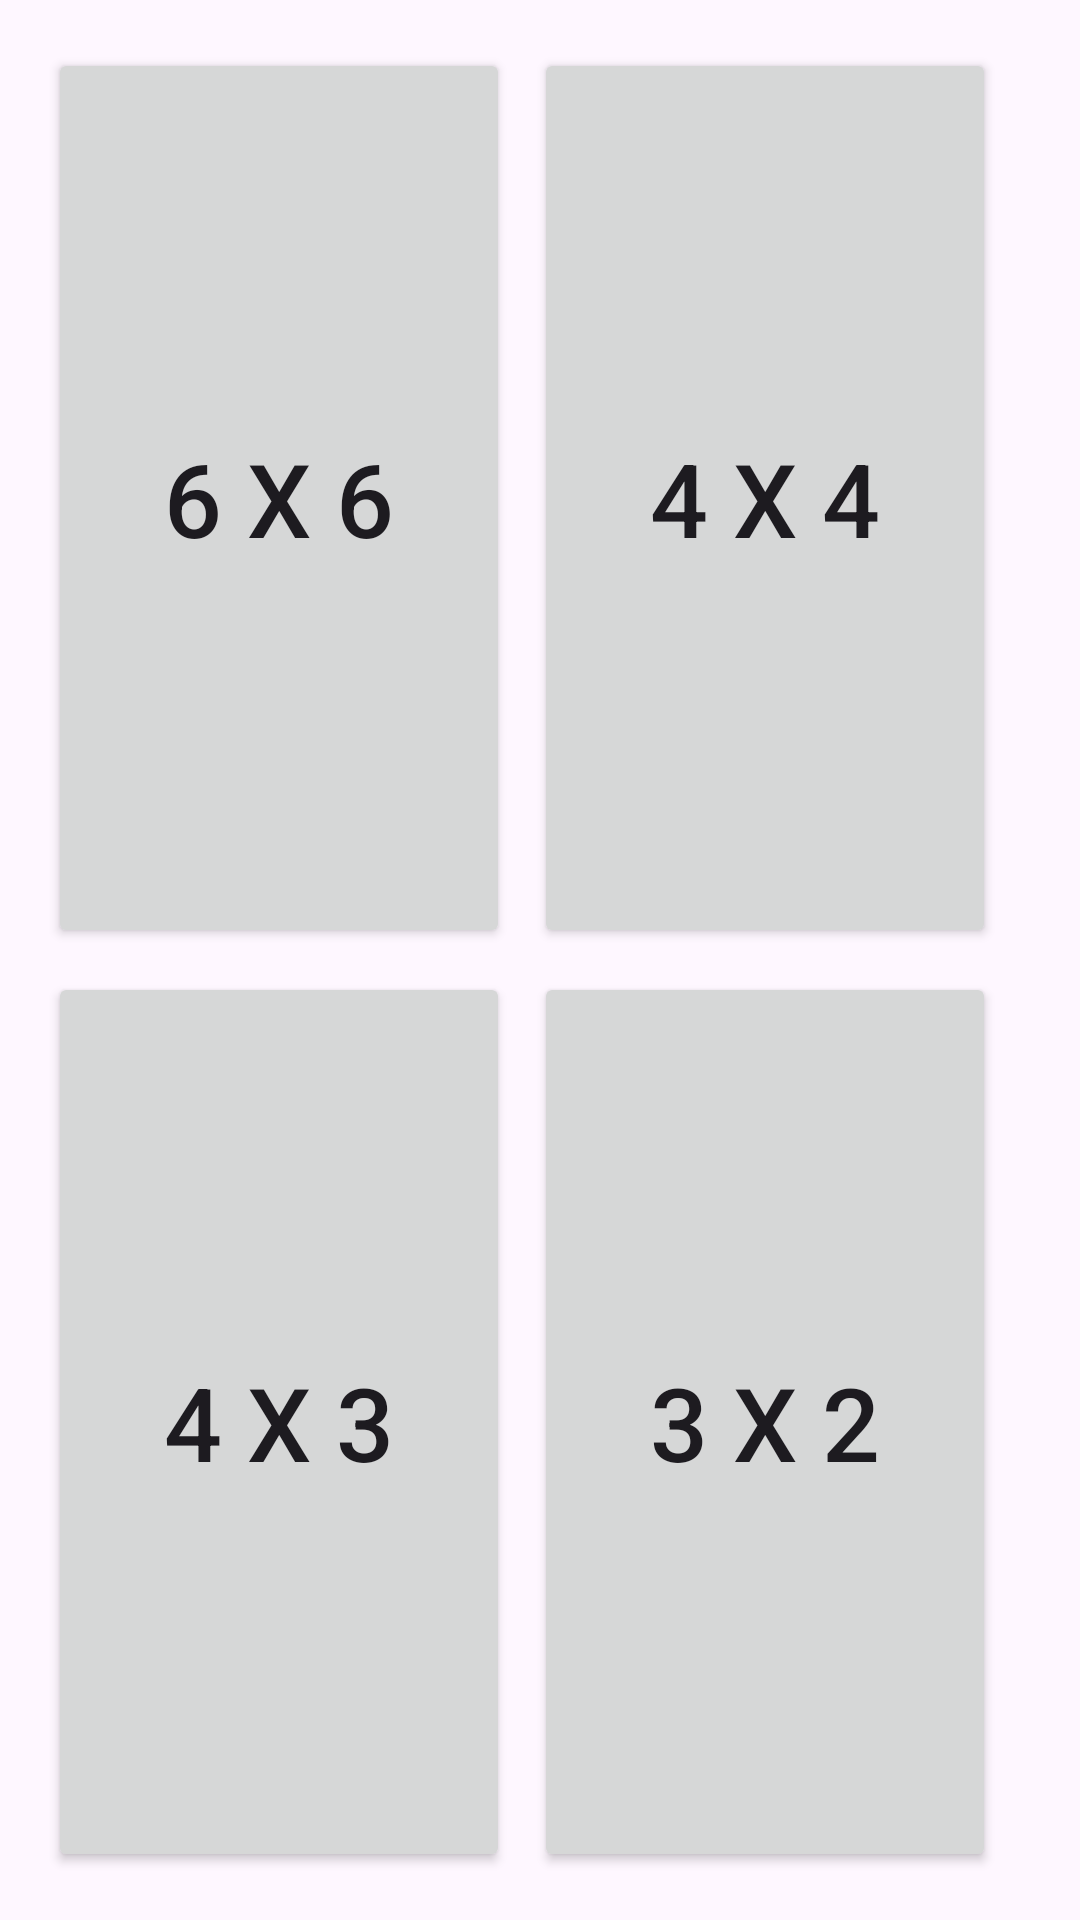

Reconstruct the res/layout file that produces this screen, plus the resources it refers to.
<!-- AndroidManifest.xml: application theme Theme.Lab1 -->
<!-- res/layout/activity_lab02.xml -->
<?xml version="1.0" encoding="utf-8"?>
<GridLayout xmlns:android="http://schemas.android.com/apk/res/android"
    xmlns:app="http://schemas.android.com/apk/res-auto"
    android:id="@+id/favorites_grid"
    android:layout_width="match_parent"
    android:layout_height="match_parent"
    android:padding="@dimen/inner_margin"
    android:useDefaultMargins="true"
    android:columnCount="3">

    <Button
        android:id="@+id/main_6_6_board"
        android:layout_rowWeight="1"
        android:layout_columnWeight="1"
        android:width="0dp"
        android:pointerIcon="context_menu"
        android:text="@string/_6_x_6"
        android:tag="6 6"
        android:onClick="onLab02Click"
        android:textSize="34sp"
        app:icon="@drawable/baseline_rocket_launch_24"
        app:iconGravity="textTop"
        app:iconPadding="@dimen/icon_padding"
        app:iconSize="48dp" />

    <Button
        android:id="@+id/main_4_4_board"
        android:layout_rowWeight="1"
        android:layout_columnWeight="1"
        android:width="0dp"
        android:pointerIcon="context_menu"
        android:text="@string/_4_x_4"
        android:tag="4 4"
        android:onClick="onLab02Click"
        android:textSize="34sp"
        app:icon="@drawable/baseline_rocket_launch_24"
        app:iconGravity="textTop"
        app:iconPadding="@dimen/icon_padding"
        app:iconSize="48dp" />

    <Space
        android:layout_width="wrap_content"
        android:minWidth="@dimen/inner_margin"
        android:layout_height="wrap_content" />

    <Button
        android:id="@+id/main_4_3_board"
        android:layout_rowWeight="1"
        android:layout_columnWeight="1"
        android:width="0dp"
        android:pointerIcon="context_menu"
        android:text="@string/_4_x_3"
        android:tag="4 3"
        android:onClick="onLab02Click"
        android:textSize="34sp"
        app:icon="@drawable/baseline_rocket_launch_24"
        app:iconGravity="textTop"
        app:iconPadding="@dimen/icon_padding"
        app:iconSize="48dp" />

    <Button
        android:id="@+id/main_3_2_board"
        android:layout_rowWeight="1"
        android:layout_columnWeight="1"
        android:width="0dp"
        android:pointerIcon="context_menu"
        android:text="@string/_3_x_2"
        android:tag="3 2"
        android:onClick="onLab02Click"
        android:textSize="34sp"
        app:icon="@drawable/baseline_rocket_launch_24"
        app:iconGravity="textTop"
        app:iconPadding="@dimen/icon_padding"
        app:iconSize="48dp" />

    <Space
        android:layout_width="wrap_content"
        android:minWidth="@dimen/inner_margin"
        android:layout_height="wrap_content" />


</GridLayout>
<!-- resources referenced by this layout -->
<resources>
  <dimen name="icon_padding">10dp</dimen>
  <dimen name="inner_margin">12dp</dimen>
  <string name="_3_x_2">3 x 2</string>
  <string name="_4_x_3">4 x 3</string>
  <string name="_4_x_4">4 x 4</string>
  <string name="_6_x_6">6 x 6</string>
  <style name="Theme.Lab1" parent="Base.Theme.Lab1" />
  <style name="Base.Theme.Lab1" parent="Theme.Material3.DayNight.NoActionBar">
          
          
          <item name="colorPrimary">@color/wsei_green</item>
          <item name="colorOnPrimary">@color/white</item>
          <item name="colorSecondary">@color/wsei_gray</item>
          <item name="colorAccent">@color/wsei_orange</item>
      </style>
  <color name="wsei_green">#7FC241</color>
  <color name="white">#FFFFFFFF</color>
  <color name="wsei_gray">#464F5A</color>
  <color name="wsei_orange">#F39200</color>
</resources>
